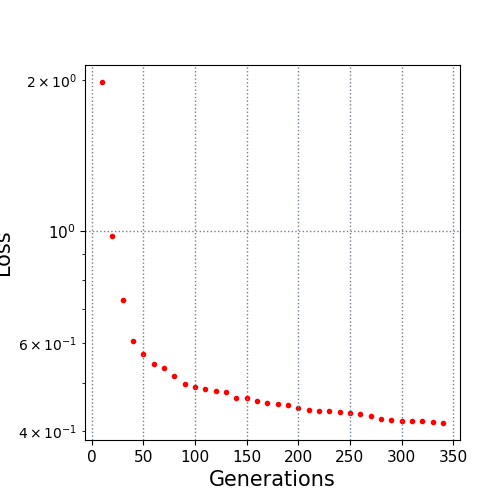

The file beside this chart, header and first rows:
10.0, 1.982039
20.0, 0.9803
30.0, 0.7302
40.0, 0.6057
50.0, 0.5696
60.0, 0.5441
70.0, 0.5351
80.0, 0.5163
90.0, 0.4975
100.0, 0.4903
110.0, 0.4861
120.0, 0.481
130.0, 0.4797
140.0, 0.4665
150.0, 0.4665
160.0, 0.4593
170.0, 0.4548
180.0, 0.4541
190.0, 0.4519
200.0, 0.4448
210.0, 0.4405
220.0, 0.4381
230.0, 0.4381
240.0, 0.4363
250.0, 0.4348
260.0, 0.4323
270.0, 0.429
280.0, 0.4231
290.0, 0.4206
300.0, 0.4189
310.0, 0.4186
320.0, 0.4186
330.0, 0.4164
340.0, 0.4155
